Dataset: data (GitHub, ai-maxim/neurohack). Classes: potato, trash.

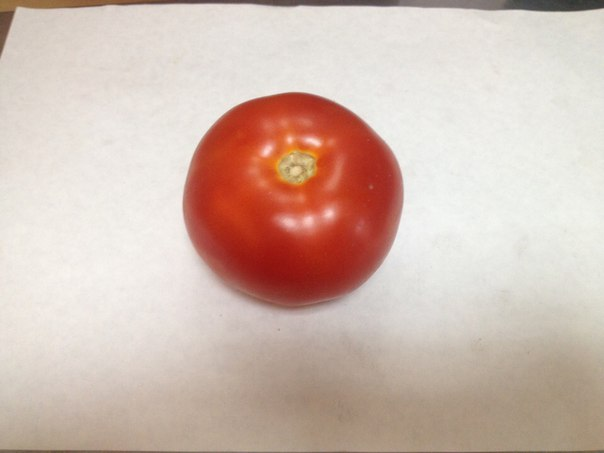
Label: trash

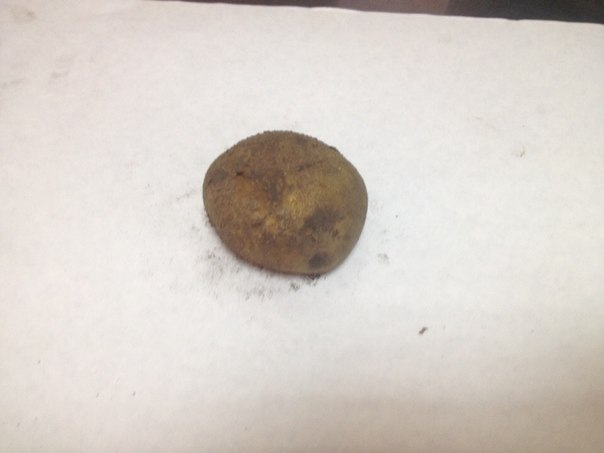
Label: potato

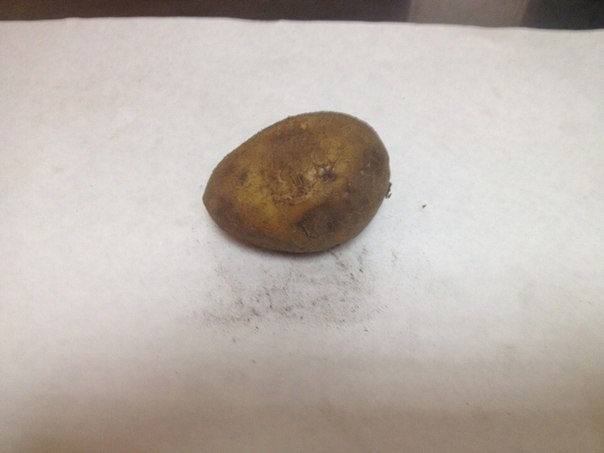
Label: potato

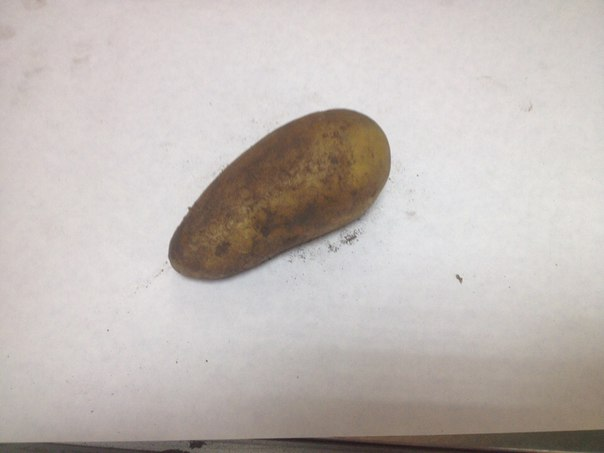
Label: potato

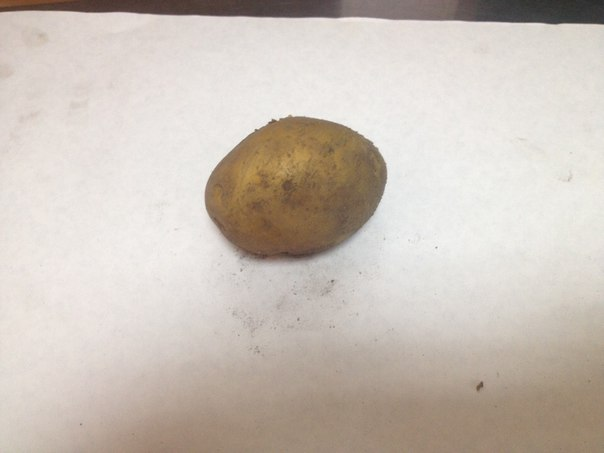
Label: potato

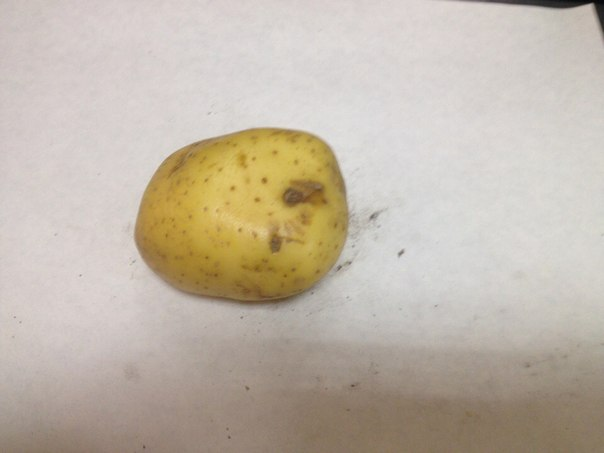
Label: potato
